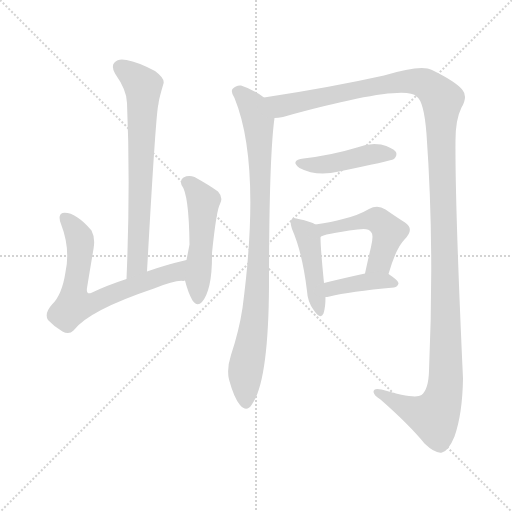
t = 0.00 s
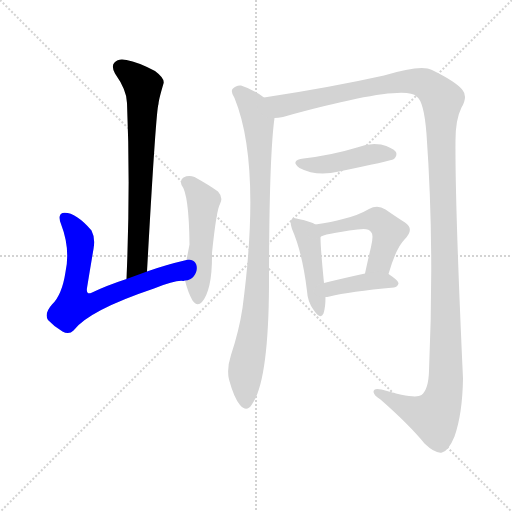
t = 1.58 s
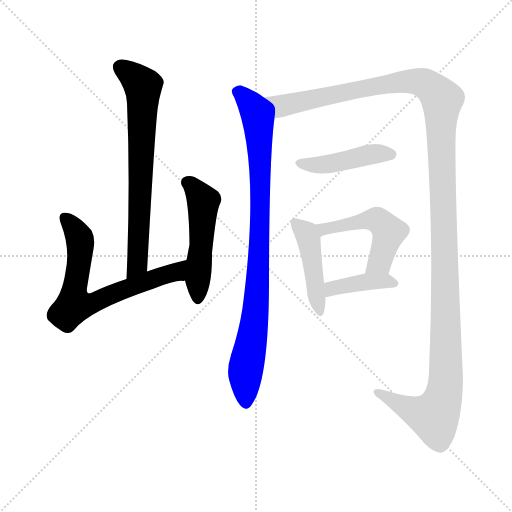
t = 3.15 s
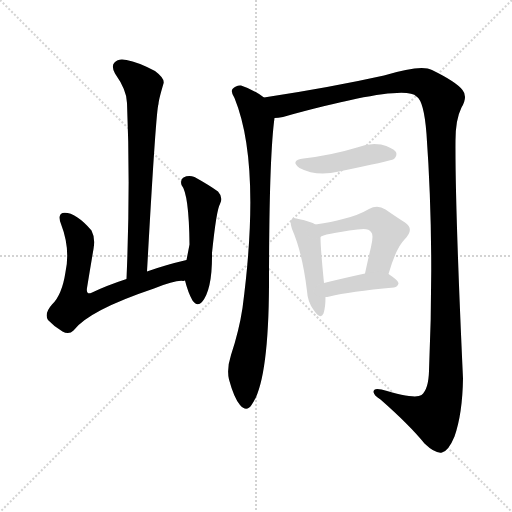
t = 4.73 s
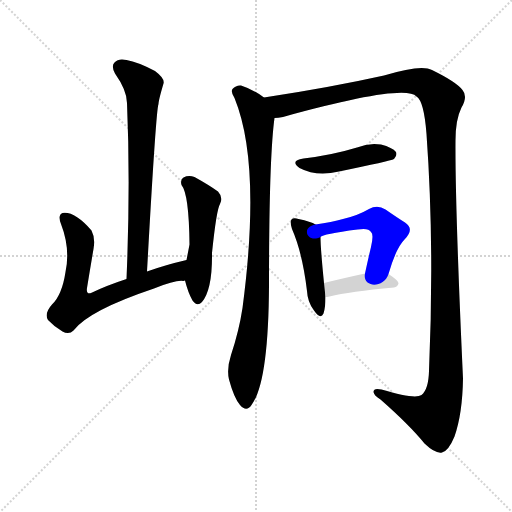
t = 6.31 s
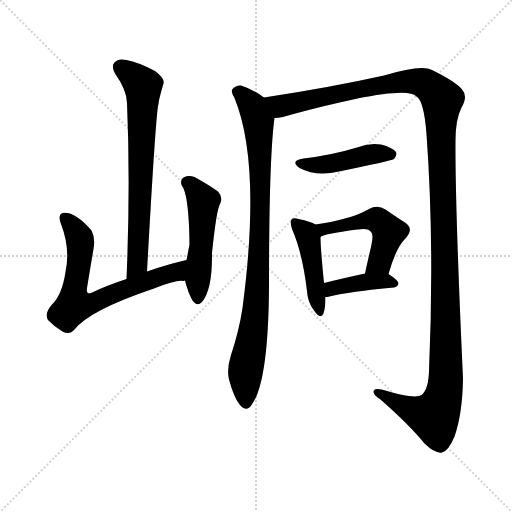
t = 7.89 s

The animated SVG that drew these frames (rendered in a browser with its animation timeline set to each time). Animation: 9 CSS @keyframes rules; one cycle of 7.88 s.

<svg version="1.1" viewBox="0 0 1024 1024" xmlns="http://www.w3.org/2000/svg">
  <g stroke="lightgray" stroke-dasharray="1,1" stroke-width="1" transform="scale(4, 4)">
    <line x1="0" y1="0" x2="256" y2="256"></line>
    <line x1="256" y1="0" x2="0" y2="256"></line>
    <line x1="128" y1="0" x2="128" y2="256"></line>
    <line x1="0" y1="128" x2="256" y2="128"></line>
  </g>
<g transform="scale(1, -1) translate(0, -900)">
   <style type="text/css">
    @keyframes keyframes0 {
      from {
       stroke: blue;
       stroke-dashoffset: 699;
       stroke-width: 128;
       }
       69% {
       animation-timing-function: step-end;
       stroke: blue;
       stroke-dashoffset: 0;
       stroke-width: 128;
       }
       to {
       stroke: black;
       stroke-width: 1024;
       }
       }
       #make-me-a-hanzi-animation-0 {
         animation: keyframes0 0.818848s both;
         animation-delay: 0.000000s;
         animation-timing-function: linear;
       }
    @keyframes keyframes1 {
      from {
       stroke: blue;
       stroke-dashoffset: 672;
       stroke-width: 128;
       }
       69% {
       animation-timing-function: step-end;
       stroke: blue;
       stroke-dashoffset: 0;
       stroke-width: 128;
       }
       to {
       stroke: black;
       stroke-width: 1024;
       }
       }
       #make-me-a-hanzi-animation-1 {
         animation: keyframes1 0.796875s both;
         animation-delay: 0.818848s;
         animation-timing-function: linear;
       }
    @keyframes keyframes2 {
      from {
       stroke: blue;
       stroke-dashoffset: 500;
       stroke-width: 128;
       }
       62% {
       animation-timing-function: step-end;
       stroke: blue;
       stroke-dashoffset: 0;
       stroke-width: 128;
       }
       to {
       stroke: black;
       stroke-width: 1024;
       }
       }
       #make-me-a-hanzi-animation-2 {
         animation: keyframes2 0.656901s both;
         animation-delay: 1.615723s;
         animation-timing-function: linear;
       }
    @keyframes keyframes3 {
      from {
       stroke: blue;
       stroke-dashoffset: 894;
       stroke-width: 128;
       }
       74% {
       animation-timing-function: step-end;
       stroke: blue;
       stroke-dashoffset: 0;
       stroke-width: 128;
       }
       to {
       stroke: black;
       stroke-width: 1024;
       }
       }
       #make-me-a-hanzi-animation-3 {
         animation: keyframes3 0.977539s both;
         animation-delay: 2.272624s;
         animation-timing-function: linear;
       }
    @keyframes keyframes4 {
      from {
       stroke: blue;
       stroke-dashoffset: 1387;
       stroke-width: 128;
       }
       82% {
       animation-timing-function: step-end;
       stroke: blue;
       stroke-dashoffset: 0;
       stroke-width: 128;
       }
       to {
       stroke: black;
       stroke-width: 1024;
       }
       }
       #make-me-a-hanzi-animation-4 {
         animation: keyframes4 1.378743s both;
         animation-delay: 3.250163s;
         animation-timing-function: linear;
       }
    @keyframes keyframes5 {
      from {
       stroke: blue;
       stroke-dashoffset: 440;
       stroke-width: 128;
       }
       59% {
       animation-timing-function: step-end;
       stroke: blue;
       stroke-dashoffset: 0;
       stroke-width: 128;
       }
       to {
       stroke: black;
       stroke-width: 1024;
       }
       }
       #make-me-a-hanzi-animation-5 {
         animation: keyframes5 0.608073s both;
         animation-delay: 4.628906s;
         animation-timing-function: linear;
       }
    @keyframes keyframes6 {
      from {
       stroke: blue;
       stroke-dashoffset: 445;
       stroke-width: 128;
       }
       59% {
       animation-timing-function: step-end;
       stroke: blue;
       stroke-dashoffset: 0;
       stroke-width: 128;
       }
       to {
       stroke: black;
       stroke-width: 1024;
       }
       }
       #make-me-a-hanzi-animation-6 {
         animation: keyframes6 0.612142s both;
         animation-delay: 5.236979s;
         animation-timing-function: linear;
       }
    @keyframes keyframes7 {
      from {
       stroke: blue;
       stroke-dashoffset: 500;
       stroke-width: 128;
       }
       62% {
       animation-timing-function: step-end;
       stroke: blue;
       stroke-dashoffset: 0;
       stroke-width: 128;
       }
       to {
       stroke: black;
       stroke-width: 1024;
       }
       }
       #make-me-a-hanzi-animation-7 {
         animation: keyframes7 0.656901s both;
         animation-delay: 5.849121s;
         animation-timing-function: linear;
       }
    @keyframes keyframes8 {
      from {
       stroke: blue;
       stroke-dashoffset: 397;
       stroke-width: 128;
       }
       56% {
       animation-timing-function: step-end;
       stroke: blue;
       stroke-dashoffset: 0;
       stroke-width: 128;
       }
       to {
       stroke: black;
       stroke-width: 1024;
       }
       }
       #make-me-a-hanzi-animation-8 {
         animation: keyframes8 0.573079s both;
         animation-delay: 6.506022s;
         animation-timing-function: linear;
       }
</style>
<path d="M 294.0 357.0 Q 312.0 681.0 317.0 692.0 Q 317.0 699.0 327.0 733.0 Q 330.0 743.0 310.0 758.0 Q 276.0 776.0 253.0 780.0 Q 237.0 784.0 229.0 775.0 Q 222.0 768.0 230.0 753.0 Q 254.0 719.0 254.0 694.0 Q 261.0 531.0 253.0 342.0 C 252.0 312.0 292.0 327.0 294.0 357.0 Z" fill="lightgray"></path> 
<path d="M 373.0 380.0 Q 330.0 370.0 294.0 357.0 L 253.0 342.0 Q 213.0 329.0 182.0 314.0 Q 172.0 311.0 174.0 324.0 Q 180.0 361.0 187.0 402.0 Q 191.0 424.0 183.0 439.0 Q 149.0 478.0 125.0 474.0 Q 115.0 470.0 122.0 452.0 Q 141.0 403.0 131.0 356.0 Q 124.0 310.0 104.0 291.0 Q 88.0 273.0 96.0 260.0 Q 108.0 247.0 125.0 237.0 Q 138.0 230.0 147.0 239.0 Q 177.0 279.0 308.0 323.0 Q 353.0 341.0 367.0 338.0 Q 368.0 339.0 370.0 339.0 C 400.0 341.0 402.0 387.0 373.0 380.0 Z" fill="lightgray"></path> 
<path d="M 370.0 339.0 Q 376.0 315.0 385.0 299.0 Q 394.0 286.0 404.0 296.0 Q 425.0 321.0 424.0 394.0 Q 433.0 481.0 440.0 492.0 Q 447.0 505.0 436.0 517.0 Q 418.0 530.0 389.0 546.0 Q 377.0 550.0 367.0 545.0 Q 360.0 541.0 363.0 530.0 Q 378.0 512.0 379.0 411.0 Q 376.0 395.0 373.0 380.0 L 370.0 339.0 Z" fill="lightgray"></path> 
<path d="M 528.0 705.0 Q 507.0 721.0 482.0 729.0 Q 472.0 730.0 465.0 722.0 Q 461.0 716.0 469.0 704.0 Q 523.0 572.0 485.0 284.0 Q 478.0 238.0 462.0 190.0 Q 453.0 162.0 458.0 141.0 Q 468.0 104.0 480.0 90.0 Q 493.0 75.0 503.0 90.0 Q 537.0 135.0 538.0 329.0 Q 538.0 584.0 549.0 664.0 C 552.0 689.0 552.0 689.0 528.0 705.0 Z" fill="lightgray"></path> 
<path d="M 549.0 664.0 Q 556.0 664.0 566.0 666.0 Q 809.0 733.0 833.0 707.0 Q 848.0 698.0 853.0 632.0 Q 869.0 410.0 858.0 158.0 Q 857.0 121.0 843.0 110.0 Q 830.0 101.0 763.0 121.0 Q 747.0 125.0 747.0 116.0 Q 748.0 109.0 761.0 101.0 Q 819.0 50.0 849.0 13.0 Q 871.0 -8.0 884.0 -5.0 Q 897.0 -2.0 909.0 27.0 Q 925.0 73.0 926.0 143.0 Q 910.0 491.0 911.0 619.0 Q 911.0 661.0 923.0 685.0 Q 936.0 707.0 925.0 720.0 Q 913.0 736.0 864.0 760.0 Q 843.0 772.0 768.0 749.0 Q 660.0 725.0 528.0 705.0 C 498.0 700.0 520.0 658.0 549.0 664.0 Z" fill="lightgray"></path> 
<path d="M 607.0 583.0 Q 579.0 579.0 599.0 564.0 Q 633.0 546.0 678.0 557.0 Q 780.0 578.0 788.0 582.0 Q 795.0 589.0 792.0 596.0 Q 785.0 605.0 762.0 611.0 Q 738.0 615.0 714.0 605.0 Q 665.0 590.0 607.0 583.0 Z" fill="lightgray"></path> 
<path d="M 631.0 451.0 Q 622.0 457.0 597.0 462.0 Q 587.0 465.0 583.0 461.0 Q 579.0 457.0 584.0 442.0 Q 605.0 394.0 614.0 318.0 Q 615.0 296.0 628.0 279.0 Q 641.0 260.0 647.0 273.0 Q 651.0 285.0 651.0 306.0 L 648.0 334.0 Q 641.0 404.0 641.0 426.0 C 641.0 446.0 641.0 446.0 631.0 451.0 Z" fill="lightgray"></path> 
<path d="M 777.0 352.0 Q 792.0 404.0 809.0 421.0 Q 830.0 442.0 810.0 455.0 Q 794.0 465.0 771.0 481.0 Q 755.0 491.0 738.0 482.0 Q 716.0 469.0 686.0 462.0 Q 664.0 456.0 631.0 451.0 C 601.0 446.0 614.0 413.0 641.0 426.0 Q 645.0 432.0 715.0 441.0 Q 737.0 445.0 742.0 436.0 Q 748.0 432.0 742.0 406.0 Q 736.0 381.0 730.0 353.0 C 724.0 324.0 768.0 323.0 777.0 352.0 Z" fill="lightgray"></path> 
<path d="M 651.0 306.0 Q 654.0 306.0 659.0 307.0 Q 699.0 317.0 788.0 325.0 Q 795.0 326.0 797.0 333.0 Q 797.0 339.0 777.0 352.0 C 764.0 360.0 759.0 359.0 730.0 353.0 Q 684.0 343.0 648.0 334.0 C 619.0 327.0 621.0 303.0 651.0 306.0 Z" fill="lightgray"></path> 
      <clipPath id="make-me-a-hanzi-clip-0">
      <path d="M 294.0 357.0 Q 312.0 681.0 317.0 692.0 Q 317.0 699.0 327.0 733.0 Q 330.0 743.0 310.0 758.0 Q 276.0 776.0 253.0 780.0 Q 237.0 784.0 229.0 775.0 Q 222.0 768.0 230.0 753.0 Q 254.0 719.0 254.0 694.0 Q 261.0 531.0 253.0 342.0 C 252.0 312.0 292.0 327.0 294.0 357.0 Z" fill="lightgray"></path>
      </clipPath>
      <path clip-path="url(#make-me-a-hanzi-clip-0)" d="M 241.0 766.0 L 285.0 729.0 L 287.0 715.0 L 277.0 374.0 L 258.0 350.0 " fill="none" id="make-me-a-hanzi-animation-0" stroke-dasharray="571 1142" stroke-linecap="round"></path>

      <clipPath id="make-me-a-hanzi-clip-1">
      <path d="M 373.0 380.0 Q 330.0 370.0 294.0 357.0 L 253.0 342.0 Q 213.0 329.0 182.0 314.0 Q 172.0 311.0 174.0 324.0 Q 180.0 361.0 187.0 402.0 Q 191.0 424.0 183.0 439.0 Q 149.0 478.0 125.0 474.0 Q 115.0 470.0 122.0 452.0 Q 141.0 403.0 131.0 356.0 Q 124.0 310.0 104.0 291.0 Q 88.0 273.0 96.0 260.0 Q 108.0 247.0 125.0 237.0 Q 138.0 230.0 147.0 239.0 Q 177.0 279.0 308.0 323.0 Q 353.0 341.0 367.0 338.0 Q 368.0 339.0 370.0 339.0 C 400.0 341.0 402.0 387.0 373.0 380.0 Z" fill="lightgray"></path>
      </clipPath>
      <path clip-path="url(#make-me-a-hanzi-clip-1)" d="M 130.0 464.0 L 150.0 442.0 L 161.0 412.0 L 149.0 324.0 L 153.0 292.0 L 186.0 294.0 L 279.0 333.0 L 348.0 354.0 L 367.0 374.0 " fill="none" id="make-me-a-hanzi-animation-1" stroke-dasharray="544 1088" stroke-linecap="round"></path>

      <clipPath id="make-me-a-hanzi-clip-2">
      <path d="M 370.0 339.0 Q 376.0 315.0 385.0 299.0 Q 394.0 286.0 404.0 296.0 Q 425.0 321.0 424.0 394.0 Q 433.0 481.0 440.0 492.0 Q 447.0 505.0 436.0 517.0 Q 418.0 530.0 389.0 546.0 Q 377.0 550.0 367.0 545.0 Q 360.0 541.0 363.0 530.0 Q 378.0 512.0 379.0 411.0 Q 376.0 395.0 373.0 380.0 L 370.0 339.0 Z" fill="lightgray"></path>
      </clipPath>
      <path clip-path="url(#make-me-a-hanzi-clip-2)" d="M 375.0 535.0 L 407.0 497.0 L 395.0 303.0 " fill="none" id="make-me-a-hanzi-animation-2" stroke-dasharray="372 744" stroke-linecap="round"></path>

      <clipPath id="make-me-a-hanzi-clip-3">
      <path d="M 528.0 705.0 Q 507.0 721.0 482.0 729.0 Q 472.0 730.0 465.0 722.0 Q 461.0 716.0 469.0 704.0 Q 523.0 572.0 485.0 284.0 Q 478.0 238.0 462.0 190.0 Q 453.0 162.0 458.0 141.0 Q 468.0 104.0 480.0 90.0 Q 493.0 75.0 503.0 90.0 Q 537.0 135.0 538.0 329.0 Q 538.0 584.0 549.0 664.0 C 552.0 689.0 552.0 689.0 528.0 705.0 Z" fill="lightgray"></path>
      </clipPath>
      <path clip-path="url(#make-me-a-hanzi-clip-3)" d="M 475.0 717.0 L 499.0 695.0 L 516.0 659.0 L 521.0 556.0 L 515.0 317.0 L 490.0 151.0 L 492.0 95.0 " fill="none" id="make-me-a-hanzi-animation-3" stroke-dasharray="766 1532" stroke-linecap="round"></path>

      <clipPath id="make-me-a-hanzi-clip-4">
      <path d="M 549.0 664.0 Q 556.0 664.0 566.0 666.0 Q 809.0 733.0 833.0 707.0 Q 848.0 698.0 853.0 632.0 Q 869.0 410.0 858.0 158.0 Q 857.0 121.0 843.0 110.0 Q 830.0 101.0 763.0 121.0 Q 747.0 125.0 747.0 116.0 Q 748.0 109.0 761.0 101.0 Q 819.0 50.0 849.0 13.0 Q 871.0 -8.0 884.0 -5.0 Q 897.0 -2.0 909.0 27.0 Q 925.0 73.0 926.0 143.0 Q 910.0 491.0 911.0 619.0 Q 911.0 661.0 923.0 685.0 Q 936.0 707.0 925.0 720.0 Q 913.0 736.0 864.0 760.0 Q 843.0 772.0 768.0 749.0 Q 660.0 725.0 528.0 705.0 C 498.0 700.0 520.0 658.0 549.0 664.0 Z" fill="lightgray"></path>
      </clipPath>
      <path clip-path="url(#make-me-a-hanzi-clip-4)" d="M 537.0 701.0 L 562.0 688.0 L 575.0 689.0 L 709.0 720.0 L 819.0 738.0 L 850.0 733.0 L 884.0 701.0 L 893.0 176.0 L 886.0 105.0 L 868.0 67.0 L 842.0 72.0 L 754.0 115.0 " fill="none" id="make-me-a-hanzi-animation-4" stroke-dasharray="1259 2518" stroke-linecap="round"></path>

      <clipPath id="make-me-a-hanzi-clip-5">
      <path d="M 607.0 583.0 Q 579.0 579.0 599.0 564.0 Q 633.0 546.0 678.0 557.0 Q 780.0 578.0 788.0 582.0 Q 795.0 589.0 792.0 596.0 Q 785.0 605.0 762.0 611.0 Q 738.0 615.0 714.0 605.0 Q 665.0 590.0 607.0 583.0 Z" fill="lightgray"></path>
      </clipPath>
      <path clip-path="url(#make-me-a-hanzi-clip-5)" d="M 601.0 574.0 L 650.0 571.0 L 736.0 591.0 L 783.0 591.0 " fill="none" id="make-me-a-hanzi-animation-5" stroke-dasharray="312 624" stroke-linecap="round"></path>

      <clipPath id="make-me-a-hanzi-clip-6">
      <path d="M 631.0 451.0 Q 622.0 457.0 597.0 462.0 Q 587.0 465.0 583.0 461.0 Q 579.0 457.0 584.0 442.0 Q 605.0 394.0 614.0 318.0 Q 615.0 296.0 628.0 279.0 Q 641.0 260.0 647.0 273.0 Q 651.0 285.0 651.0 306.0 L 648.0 334.0 Q 641.0 404.0 641.0 426.0 C 641.0 446.0 641.0 446.0 631.0 451.0 Z" fill="lightgray"></path>
      </clipPath>
      <path clip-path="url(#make-me-a-hanzi-clip-6)" d="M 590.0 455.0 L 611.0 436.0 L 617.0 421.0 L 638.0 278.0 " fill="none" id="make-me-a-hanzi-animation-6" stroke-dasharray="317 634" stroke-linecap="round"></path>

      <clipPath id="make-me-a-hanzi-clip-7">
      <path d="M 777.0 352.0 Q 792.0 404.0 809.0 421.0 Q 830.0 442.0 810.0 455.0 Q 794.0 465.0 771.0 481.0 Q 755.0 491.0 738.0 482.0 Q 716.0 469.0 686.0 462.0 Q 664.0 456.0 631.0 451.0 C 601.0 446.0 614.0 413.0 641.0 426.0 Q 645.0 432.0 715.0 441.0 Q 737.0 445.0 742.0 436.0 Q 748.0 432.0 742.0 406.0 Q 736.0 381.0 730.0 353.0 C 724.0 324.0 768.0 323.0 777.0 352.0 Z" fill="lightgray"></path>
      </clipPath>
      <path clip-path="url(#make-me-a-hanzi-clip-7)" d="M 640.0 433.0 L 656.0 444.0 L 701.0 449.0 L 712.0 456.0 L 742.0 461.0 L 763.0 454.0 L 778.0 436.0 L 760.0 376.0 L 738.0 359.0 " fill="none" id="make-me-a-hanzi-animation-7" stroke-dasharray="372 744" stroke-linecap="round"></path>

      <clipPath id="make-me-a-hanzi-clip-8">
      <path d="M 651.0 306.0 Q 654.0 306.0 659.0 307.0 Q 699.0 317.0 788.0 325.0 Q 795.0 326.0 797.0 333.0 Q 797.0 339.0 777.0 352.0 C 764.0 360.0 759.0 359.0 730.0 353.0 Q 684.0 343.0 648.0 334.0 C 619.0 327.0 621.0 303.0 651.0 306.0 Z" fill="lightgray"></path>
      </clipPath>
      <path clip-path="url(#make-me-a-hanzi-clip-8)" d="M 654.0 313.0 L 670.0 325.0 L 737.0 337.0 L 769.0 339.0 L 789.0 333.0 " fill="none" id="make-me-a-hanzi-animation-8" stroke-dasharray="269 538" stroke-linecap="round"></path>

</g>
</svg>
